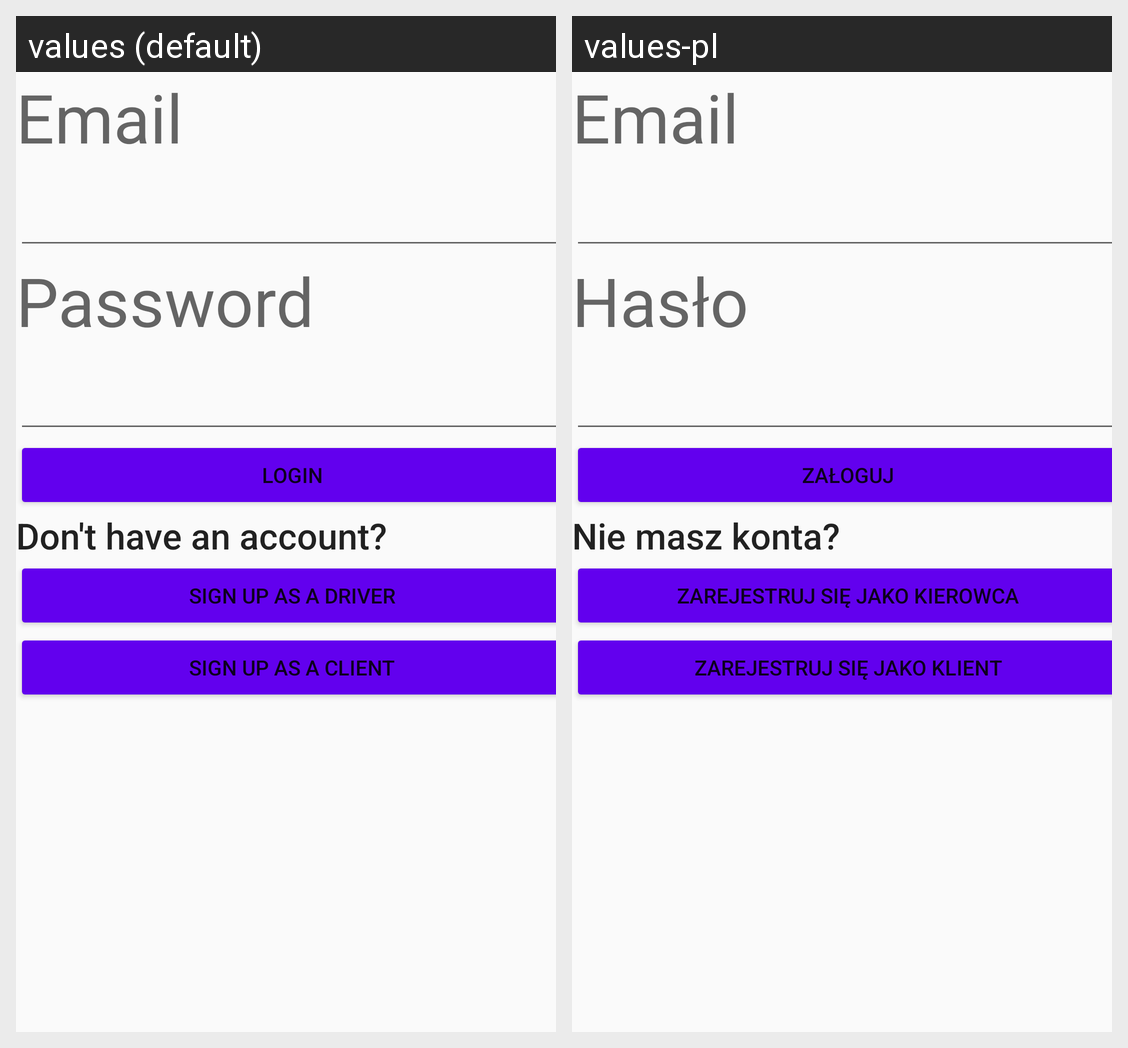

Here is an Android app screen in its default locale and in the app's own translations. Write out the translated-string differences for the strings that appear on this screen.
Android screen res/layout/login.xml rendered under 2 locales, left to right: values (default), values-pl. Device: Nexus 5 (rendered at 1080×1920; each locale shown at half size, 540×960, under a caption strip naming it); theme Base.Theme.AppCompat.Light.
Strings drawn on this screen, with the default value and each locale's value (text and hints the layout hard-codes, and strings that could not be matched under every locale, appear in the picture but are not listed):

email
  values: Email
  values-pl: Email

password
  values: Password
  values-pl: Hasło

login
  values: Login
  values-pl: Załoguj

no_account
  values: Don't have an account?
  values-pl: Nie masz konta?

sign_up_driver
  values: Sign up as a driver
  values-pl: Zarejestruj się jako kierowca

sign_up_client
  values: Sign up as a client
  values-pl: Zarejestruj się jako klient
